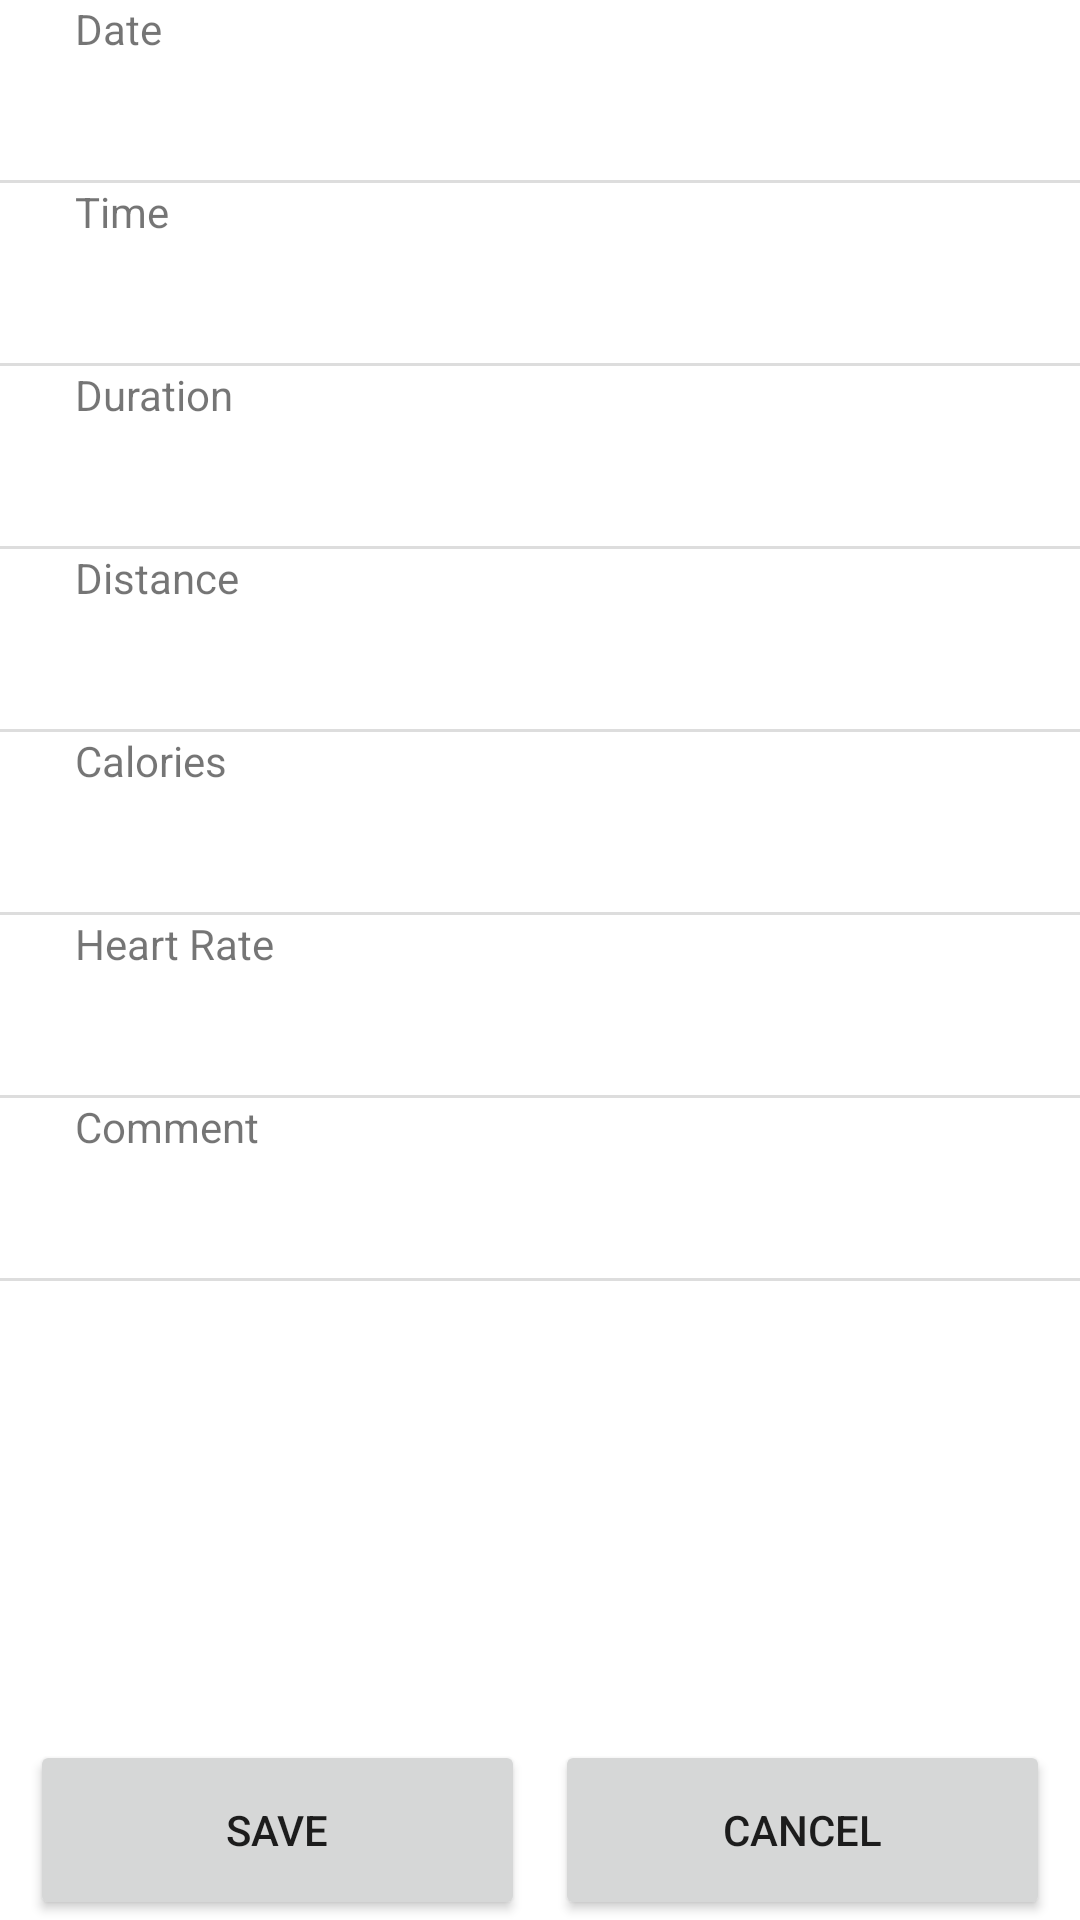

Reconstruct the res/layout file that produces this screen, plus the resources it refers to.
<!-- AndroidManifest.xml: application theme Theme.MyApplication -->
<!-- res/layout/fill_in_info.xml -->
<?xml version="1.0" encoding="utf-8"?>
<RelativeLayout xmlns:android="http://schemas.android.com/apk/res/android"
    android:layout_width="match_parent"
    android:layout_height="match_parent">
    <LinearLayout
        android:layout_width="match_parent"
        android:layout_height="wrap_content"
        android:orientation="vertical">
        <TextView
            android:id="@+id/start_date"
            android:text="Date"
            android:paddingLeft="25dp"
            android:layout_width="match_parent"
            android:background="@color/white"
            android:textAlignment="textStart"
            android:layout_height="60dp"/>
        <View
            android:background="@color/light_gray"
            android:layout_width="match_parent"
            android:layout_height="1dp"/>
        <TextView
            android:id="@+id/start_time"
            android:text="Time"
            android:textAlignment="textStart"
            android:paddingLeft="25dp"
            android:layout_width="match_parent"
            android:background="@color/white"
            android:layout_height="60dp"/>
        <View
            android:background="@color/light_gray"
            android:layout_width="match_parent"
            android:layout_height="1dp"/>
        <TextView
            android:id="@+id/start_duration"
            android:text="Duration"
            android:textAlignment="textStart"
            android:paddingLeft="25dp"
            android:layout_width="match_parent"
            android:background="@color/white"
            android:layout_height="60dp"/>
        <View
            android:background="@color/light_gray"
            android:layout_width="match_parent"
            android:layout_height="1dp"/>
        <TextView
            android:id="@+id/start_distance"
            android:text="Distance"
            android:textAlignment="textStart"
            android:paddingLeft="25dp"
            android:layout_width="match_parent"
            android:background="@color/white"
            android:layout_height="60dp"/>
        <View
            android:background="@color/light_gray"
            android:layout_width="match_parent"
            android:layout_height="1dp"/>
        <TextView
            android:id="@+id/start_calories"
            android:text="Calories"
            android:textAlignment="textStart"
            android:paddingLeft="25dp"
            android:layout_width="match_parent"
            android:background="@color/white"
            android:layout_height="60dp"/>
        <View
            android:background="@color/light_gray"
            android:layout_width="match_parent"
            android:layout_height="1dp"/>
        <TextView
            android:id="@+id/start_heart_rate"
            android:text="Heart Rate"
            android:textAlignment="textStart"
            android:paddingLeft="25dp"
            android:layout_width="match_parent"
            android:background="@color/white"
            android:layout_height="60dp"/>
        <View
            android:background="@color/light_gray"
            android:layout_width="match_parent"
            android:layout_height="1dp"/>
        <TextView
            android:id="@+id/start_comment"
            android:text="Comment"
            android:textAlignment="textStart"
            android:paddingLeft="25dp"
            android:layout_width="match_parent"
            android:background="@color/white"
            android:layout_height="60dp"/>
        <View
            android:background="@color/light_gray"
            android:layout_width="match_parent"
            android:layout_height="1dp"/>

    </LinearLayout>

    <LinearLayout
        android:layout_width="match_parent"
        android:layout_height="wrap_content"
        android:orientation="horizontal"
        android:layout_alignParentBottom="true">

        <Button
            android:id="@+id/info_save_button"
            android:layout_width="0dp"
            android:layout_height="60dp"
            android:layout_marginLeft="10dp"
            android:layout_marginRight="5dp"
            android:layout_weight="1"
            android:text="Save" />

        <Button
            android:id="@+id/info_cancel_button"
            android:layout_width="0dp"
            android:layout_height="60dp"
            android:layout_marginLeft="5dp"
            android:layout_marginRight="10dp"
            android:layout_weight="1"
            android:text="Cancel" />
    </LinearLayout>
</RelativeLayout>
<!-- resources referenced by this layout -->
<resources>
  <color name="light_gray">#DDDDDD</color>
  <color name="white">#FFFFFFFF</color>
  <style name="Theme.MyApplication" parent="Base.Theme.MyApplication" />
  <style name="Base.Theme.MyApplication" parent="Theme.MaterialComponents.DayNight.DarkActionBar">
          
          <item name="android:statusBarColor" tools:targetApi="l">?attr/colorPrimaryVariant</item>
          
      </style>
</resources>
